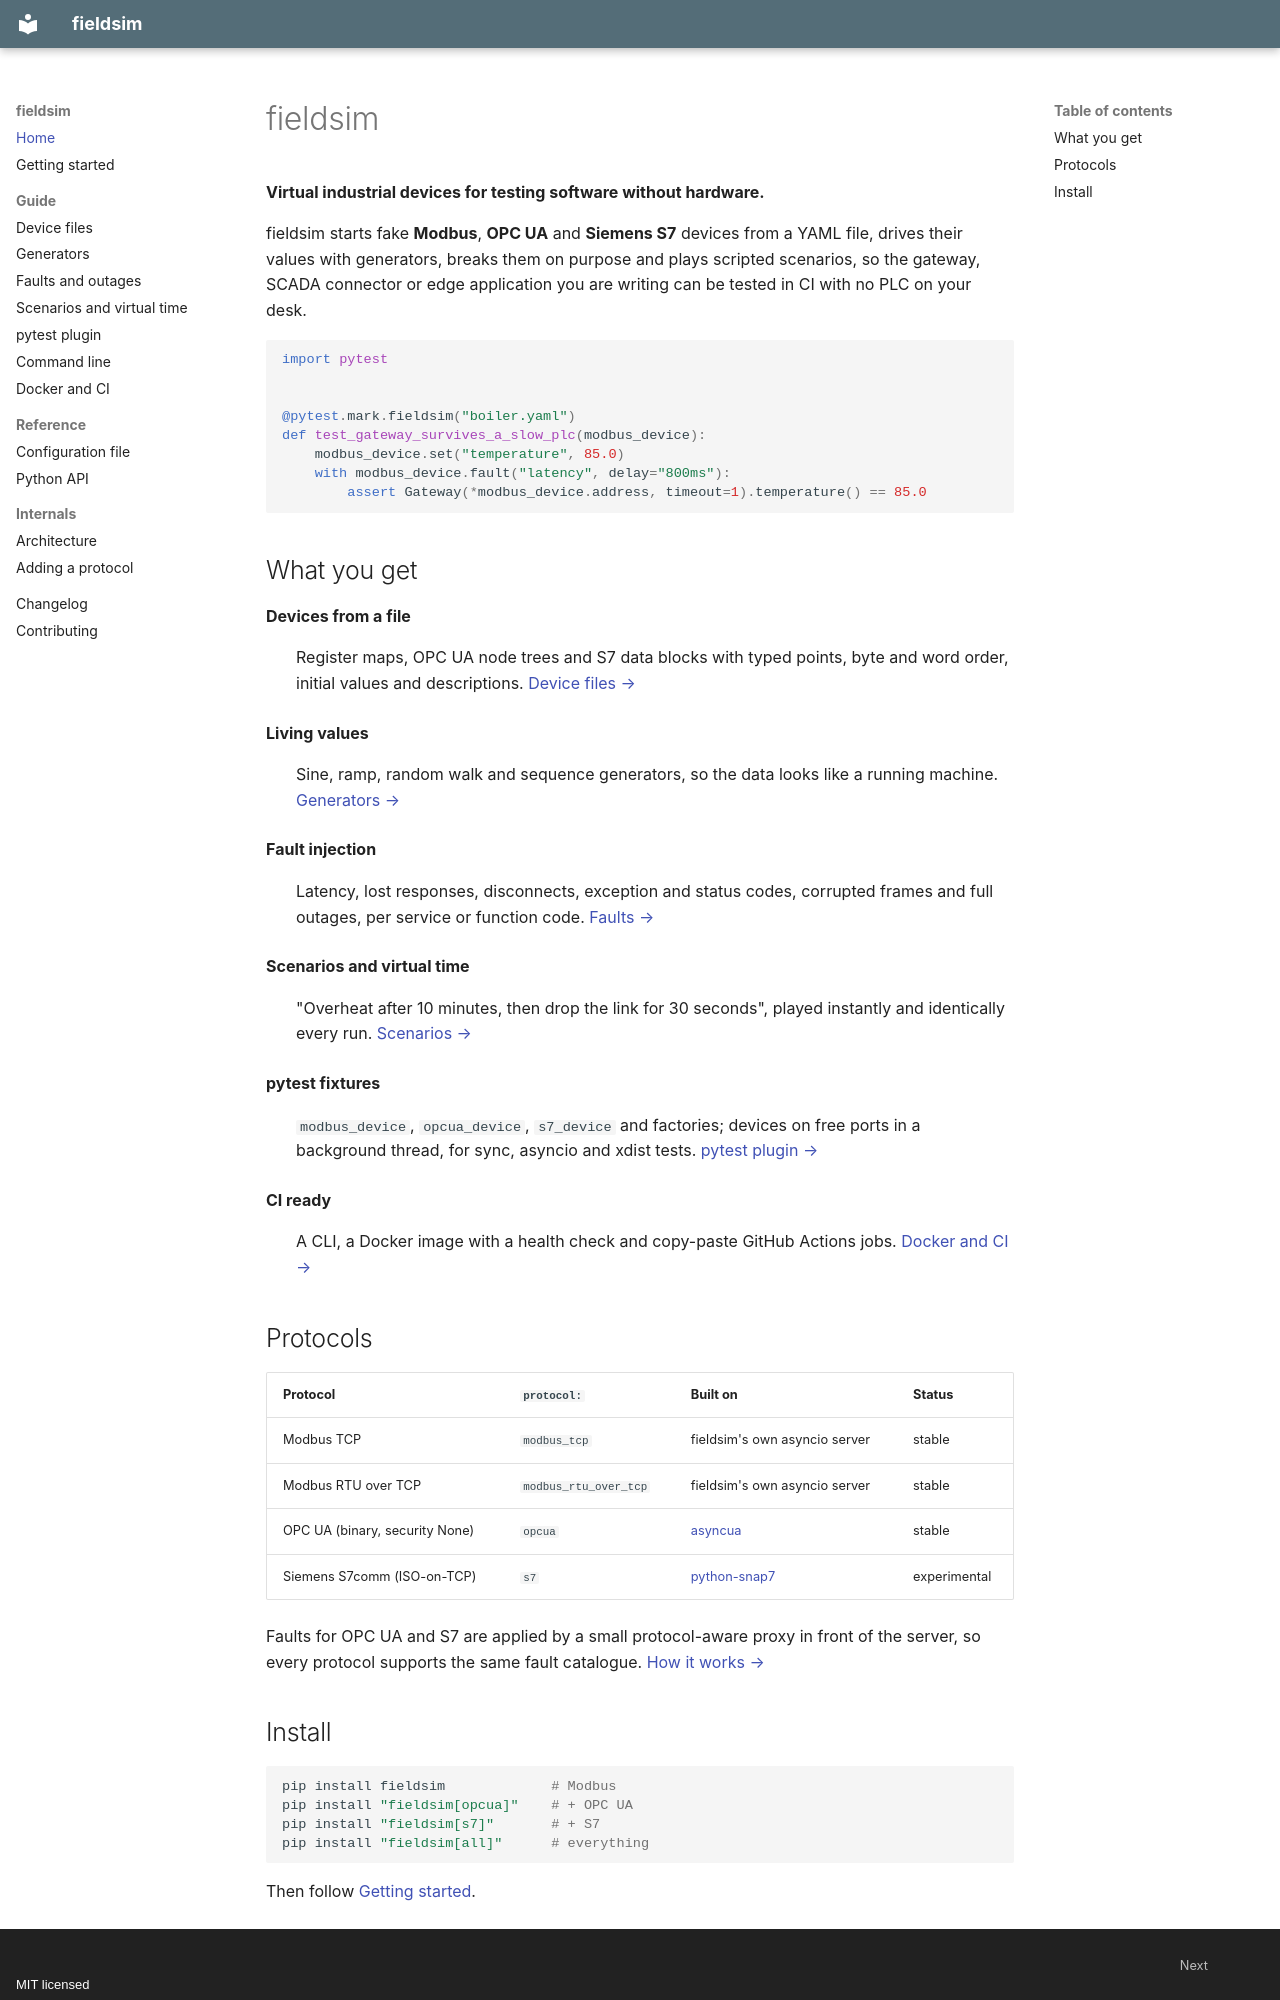

repository: enesuslu15/fieldsim · page: index.html · generator: mkdocs · copyright: MIT licensed

# fieldsim

**Virtual industrial devices for testing software without hardware.**

fieldsim starts fake **Modbus**, **OPC UA** and **Siemens S7** devices from a YAML
file, drives their values with generators, breaks them on purpose and plays
scripted scenarios, so the gateway, SCADA connector or edge application you are
writing can be tested in CI with no PLC on your desk.

```python
import pytest


@pytest.mark.fieldsim("boiler.yaml")
def test_gateway_survives_a_slow_plc(modbus_device):
    modbus_device.set("temperature", 85.0)
    with modbus_device.fault("latency", delay="800ms"):
        assert Gateway(*modbus_device.address, timeout=1).temperature() == 85.0
```

## What you get

**Devices from a file**
:   Register maps, OPC UA node trees and S7 data blocks with typed points,
    byte and word order, initial values and descriptions.
    [Device files →](guide/devices.md)

**Living values**
:   Sine, ramp, random walk and sequence generators, so the data looks like a
    running machine. [Generators →](guide/generators.md)

**Fault injection**
:   Latency, lost responses, disconnects, exception and status codes,
    corrupted frames and full outages, per service or function code.
    [Faults →](guide/faults.md)

**Scenarios and virtual time**
:   "Overheat after 10 minutes, then drop the link for 30 seconds", played
    instantly and identically every run. [Scenarios →](guide/scenarios.md)

**pytest fixtures**
:   `modbus_device`, `opcua_device`, `s7_device` and factories; devices on free
    ports in a background thread, for sync, asyncio and xdist tests.
    [pytest plugin →](guide/pytest.md)

**CI ready**
:   A CLI, a Docker image with a health check and copy-paste GitHub Actions
    jobs. [Docker and CI →](guide/docker-ci.md)


## Protocols

| Protocol | `protocol:` | Built on | Status |
|---|---|---|---|
| Modbus TCP | `modbus_tcp` | fieldsim's own asyncio server | stable |
| Modbus RTU over TCP | `modbus_rtu_over_tcp` | fieldsim's own asyncio server | stable |
| OPC UA (binary, security None) | `opcua` | [asyncua](https://github.com/FreeOpcUa/opcua-asyncio) | stable |
| Siemens S7comm (ISO-on-TCP) | `s7` | [python-snap7](https://github.com/gijzelaerr/python-snap7) | experimental |

Faults for OPC UA and S7 are applied by a small protocol-aware proxy in front of
the server, so every protocol supports the same fault catalogue.
[How it works →](architecture.md)
